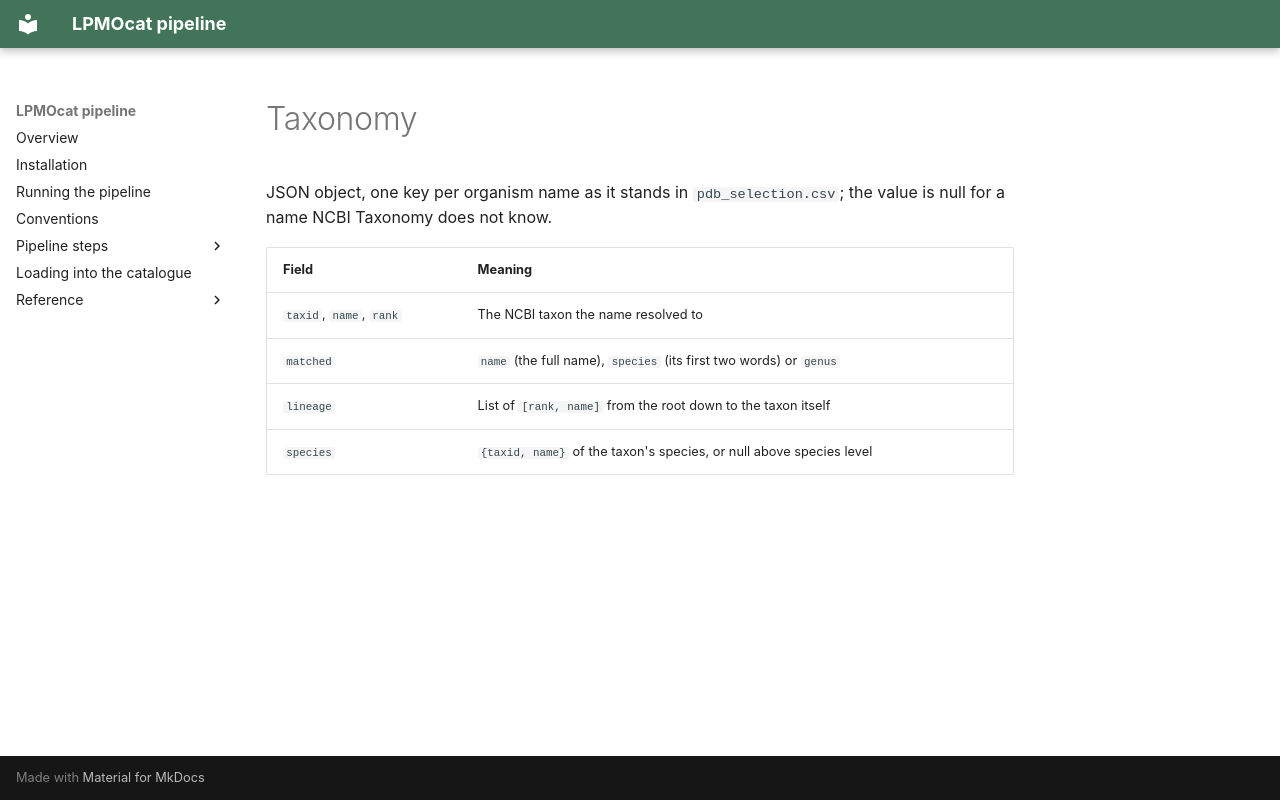

repository: TUNNELING-GROUP/LPMOcat · page: _formats/taxonomy/index.html · generator: mkdocs

JSON object, one key per organism name as it stands in `pdb_selection.csv`; the value is null
for a name NCBI Taxonomy does not know.

| Field | Meaning |
| --- | --- |
| `taxid`, `name`, `rank` | The NCBI taxon the name resolved to |
| `matched` | `name` (the full name), `species` (its first two words) or `genus` |
| `lineage` | List of `[rank, name]` from the root down to the taxon itself |
| `species` | `{taxid, name}` of the taxon's species, or null above species level |
